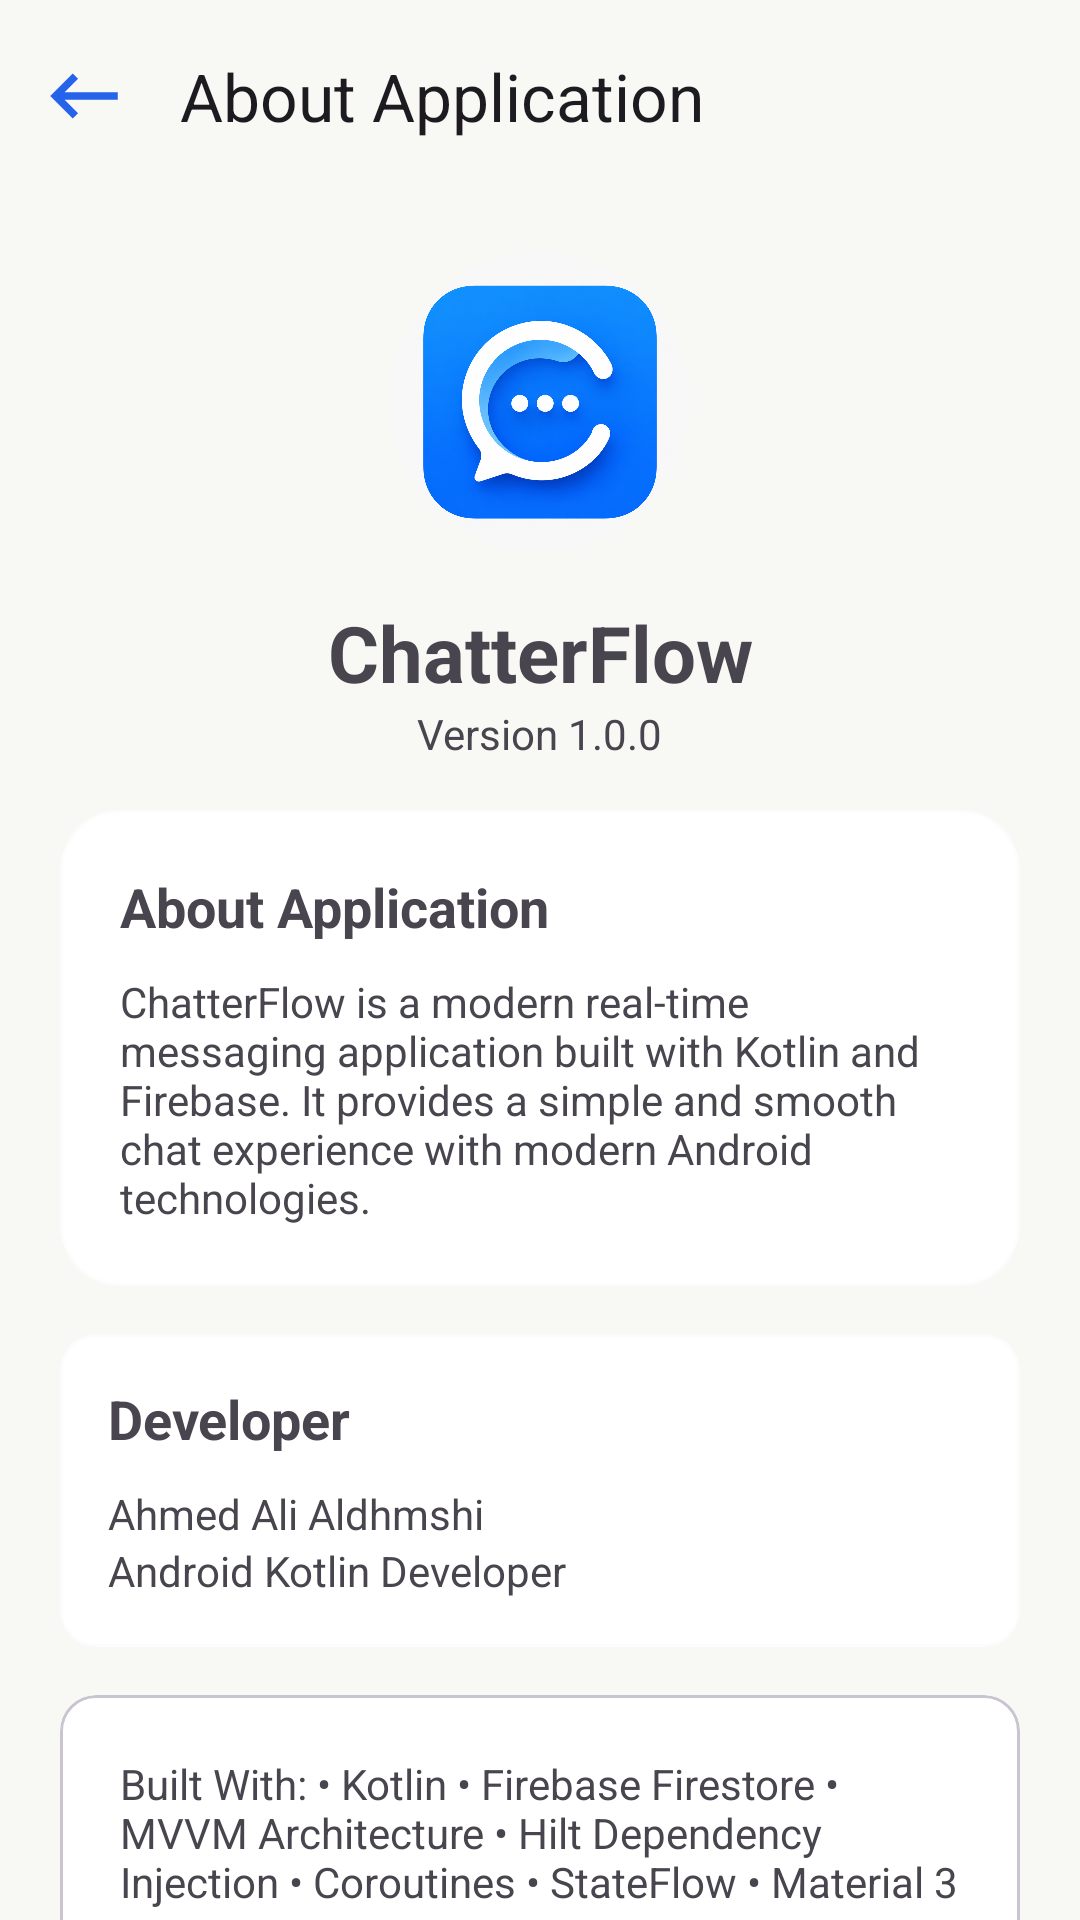

Produce the Android XML layout that renders to this screen, including the resource entries it uses.
<!-- AndroidManifest.xml: application theme Theme.ChatApp -->
<!-- res/layout/fragment_about_app.xml -->
<?xml version="1.0" encoding="utf-8"?>
<androidx.constraintlayout.widget.ConstraintLayout xmlns:android="http://schemas.android.com/apk/res/android"
    xmlns:app="http://schemas.android.com/apk/res-auto"
    android:layout_width="match_parent"
    android:layout_height="match_parent">

    
    <com.google.android.material.appbar.MaterialToolbar
        android:id="@+id/toolbar_about_chat_id"
        android:layout_width="match_parent"
        android:layout_height="?attr/actionBarSize"
        app:layout_constraintTop_toTopOf="parent"
        app:navigationIcon="@drawable/back_toolbar_chat"
        app:title="@string/about_title" />

    
    <androidx.core.widget.NestedScrollView
        android:layout_width="match_parent"
        android:layout_height="0dp"
        android:fillViewport="true"
        app:layout_constraintBottom_toBottomOf="parent"
        app:layout_constraintTop_toBottomOf="@id/toolbar_about_chat_id">

        <androidx.constraintlayout.widget.ConstraintLayout
            android:layout_width="match_parent"
            android:layout_height="wrap_content"
            android:padding="20dp">

            
            <com.google.android.material.imageview.ShapeableImageView
                android:id="@+id/imgLogo"
                android:layout_width="100dp"
                android:layout_height="100dp"
                android:src="@drawable/chatting"
                app:layout_constraintEnd_toEndOf="parent"
                app:layout_constraintStart_toStartOf="parent"
                app:layout_constraintTop_toTopOf="parent"
                app:shapeAppearanceOverlay="@style/ShapeAppearance.ChatAppCircle" />

            
            <TextView
                android:id="@+id/tvAppName"
                android:layout_width="wrap_content"
                android:layout_height="wrap_content"
                android:layout_marginTop="16dp"
                android:text="@string/app_name"
                android:textSize="26sp"
                android:textStyle="bold"
                app:layout_constraintEnd_toEndOf="parent"
                app:layout_constraintStart_toStartOf="parent"
                app:layout_constraintTop_toBottomOf="@id/imgLogo" />

            
            <TextView
                android:id="@+id/tvVersion"
                android:layout_width="wrap_content"
                android:layout_height="wrap_content"
                android:text="@string/app_version"
                app:layout_constraintEnd_toEndOf="parent"
                app:layout_constraintStart_toStartOf="parent"
                app:layout_constraintTop_toBottomOf="@id/tvAppName" />
            
            <com.google.android.material.card.MaterialCardView
                android:id="@+id/cardAbout"
                android:layout_width="match_parent"
                android:layout_height="wrap_content"
                android:layout_marginTop="@dimen/spacing_medium"
                app:cardCornerRadius="@dimen/radius_large"
                app:strokeColor="@color/cardview_shadow_end_color"
                app:layout_constraintTop_toBottomOf="@id/tvVersion">

                <LinearLayout
                    android:layout_width="match_parent"
                    android:layout_height="wrap_content"
                    android:orientation="vertical"
                    android:padding="20dp">

                    <TextView
                        android:layout_width="wrap_content"
                        android:layout_height="wrap_content"
                        android:text="@string/about_title"
                        android:textSize="18sp"
                        android:textStyle="bold" />

                    <TextView
                        android:layout_width="match_parent"
                        android:layout_height="wrap_content"
                        android:layout_marginTop="10dp"
                        android:text="@string/about_description" />
                </LinearLayout>
            </com.google.android.material.card.MaterialCardView>

            
            <com.google.android.material.card.MaterialCardView
                android:id="@+id/cardDeveloper"
                app:strokeColor="@color/cardview_shadow_end_color"
                android:layout_width="match_parent"
                android:layout_height="wrap_content"
                android:layout_marginTop="@dimen/spacing_medium"
                app:layout_constraintTop_toBottomOf="@id/cardAbout">

                <LinearLayout
                    android:layout_width="match_parent"
                    android:layout_height="wrap_content"
                    android:orientation="vertical"
                    android:padding="@dimen/spacing_medium">

                    <TextView
                        android:layout_width="wrap_content"
                        android:layout_height="wrap_content"
                        android:text="@string/developer_title"
                        android:textSize="18sp"
                        android:textStyle="bold" />

                    <TextView
                        android:id="@+id/tvDeveloperName"
                        android:layout_width="wrap_content"
                        android:layout_height="wrap_content"
                        android:layout_marginTop="10dp"
                        android:text="@string/developer_name" />

                    <TextView
                        android:layout_width="wrap_content"
                        android:layout_height="wrap_content"
                        android:text="@string/developer_role" />

                </LinearLayout>
            </com.google.android.material.card.MaterialCardView>

            
            <com.google.android.material.card.MaterialCardView
                android:id="@+id/cardTechnology"
                android:layout_width="match_parent"
                android:layout_height="wrap_content"
                android:layout_marginTop="@dimen/spacing_medium"
                app:layout_constraintTop_toBottomOf="@id/cardDeveloper">

                <TextView
                    android:layout_width="match_parent"
                    android:layout_height="wrap_content"
                    android:padding="20dp"
                    android:text="@string/technologies" />
            </com.google.android.material.card.MaterialCardView>

            
            <com.google.android.material.card.MaterialCardView
                android:id="@+id/cardContact"
                android:layout_width="match_parent"
                android:layout_height="wrap_content"
                android:layout_marginTop="@dimen/spacing_medium"
                app:strokeColor="@color/cardview_shadow_end_color"
                app:layout_constraintTop_toBottomOf="@id/cardTechnology">

                <LinearLayout
                    android:layout_width="match_parent"
                    android:layout_height="wrap_content"
                    android:orientation="vertical"
                    android:padding="@dimen/spacing_medium">

                    <TextView
                        android:layout_width="wrap_content"
                        android:layout_height="wrap_content"
                        android:text="@string/contact_title"
                        android:textSize="18sp"
                        android:textStyle="bold" />

                    <com.google.android.material.button.MaterialButton
                        android:id="@+id/btnEmail"
                        style="@style/Widget.Material3.Button.TextButton"
                        android:layout_width="match_parent"
                        android:gravity="center_vertical"
                        android:layout_height="wrap_content"
                        android:text="@string/email" />

                    <com.google.android.material.button.MaterialButton
                        android:id="@+id/btnGithub"
                        android:gravity="center_vertical"
                        style="@style/Widget.Material3.Button.TextButton"
                        android:layout_width="match_parent"
                        android:layout_height="wrap_content"
                        android:text="@string/github" />
                </LinearLayout>
            </com.google.android.material.card.MaterialCardView>
            
            <TextView
                android:id="@+id/tvCopyright"
                android:layout_width="wrap_content"
                android:layout_height="wrap_content"
                android:layout_marginTop="@dimen/spacing_large"
                android:text="@string/copyright"
                app:layout_constraintEnd_toEndOf="parent"
                app:layout_constraintStart_toStartOf="parent"
                app:layout_constraintTop_toBottomOf="@id/cardContact" />

        </androidx.constraintlayout.widget.ConstraintLayout>
    </androidx.core.widget.NestedScrollView>
</androidx.constraintlayout.widget.ConstraintLayout>
<!-- resources referenced by this layout -->
<resources>
  <dimen name="radius_large">20dp</dimen>
  <dimen name="spacing_large">24dp</dimen>
  <dimen name="spacing_medium">16dp</dimen>
  <!-- drawable back_toolbar_chat (drawable) -->
  <vector
      xmlns:android="http://schemas.android.com/apk/res/android"
      android:autoMirrored="true"
      android:height="30dp"
  
      android:viewportHeight="24"
      android:viewportWidth="24"
      android:width="30dp">
        
      <path android:fillColor="?attr/colorPrimary"
          android:pathData="M21,11H6.83l3.58,-3.59L9,6l-6,6 6,6 1.41,-1.41L6.83,13H21z"/>
      
  </vector>
  <!-- drawable chatting: png bitmap (drawable, 1001588 bytes) -->
  <string name="about_description">
  ChatterFlow is a modern real-time messaging application built with Kotlin and Firebase.
  It provides a simple and smooth chat experience with modern Android technologies.
  </string>
  <string name="about_title">About Application</string>
  <string name="app_name">ChatterFlow</string>
  <string name="app_version">Version 1.0.0</string>
  <string name="contact_title">
  Contact
  </string>
  <string name="copyright">
  © 2026 ChatterFlow
  </string>
  <string name="developer_name">
  Ahmed Ali Aldhmshi
  </string>
  <string name="developer_role">
  Android Kotlin Developer
  </string>
  <string name="developer_title">Developer</string>
  <string name="email">
  Email
  </string>
  <string name="github">
  GitHub
  </string>
  <string name="technologies">
  Built With:
  
  • Kotlin
  • Firebase Firestore
  • MVVM Architecture
  • Hilt Dependency Injection
  • Coroutines
  • StateFlow
  • Material 3
  </string>
  <style name="ShapeAppearance.ChatAppCircle" parent="ShapeAppearance.Material3.Corner.Full" />
  <style name="Theme.ChatApp" parent="Base.Theme.ChatApp" />
  <style name="Base.Theme.ChatApp" parent="Theme.Material3.DayNight.NoActionBar">
  
          
          <item name="colorPrimary">
              @color/primary
          </item>
  
          <item name="colorOnPrimary">
              @color/on_primary
          </item>
  
  
          <item name="colorSecondary">
              @color/secondary
          </item>
  
          <item name="colorOnSecondary">
              @color/on_secondary
          </item>
  
  
          <item name="android:colorBackground">
              @color/background
          </item>
  
  
          <item name="colorSurface">
              @color/surface
          </item>
  
          <item name="colorOnSurface">
              @color/on_surface
          </item>
  
  
          <item name="colorError">
              @color/error
          </item>
  
          <item name="colorOnError">
              @color/on_error
          </item>
  
  
          <item name="colorOutline">
              @color/outline
          </item>
  
  
      </style>
  <color name="primary">#2563EB</color>
  <color name="on_primary">#FFFFFF</color>
  <color name="secondary">#38BDF8</color>
  <color name="on_secondary">#FFFFFF</color>
  <color name="background">#F8F8f4</color>
  <color name="surface">#FFFFFF</color>
  <color name="on_surface">#111827</color>
  <color name="error">#DC2626</color>
  <color name="on_error">#FFFFFF</color>
  <color name="outline">#CBD5E1</color>
</resources>
